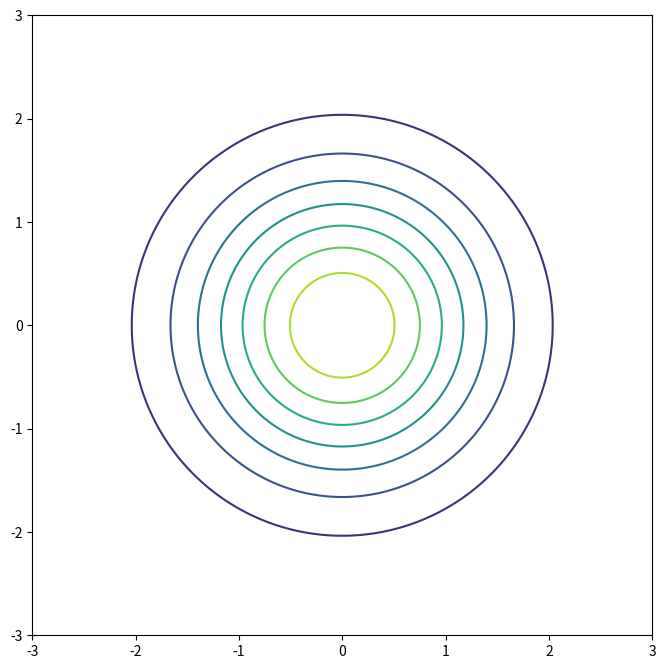
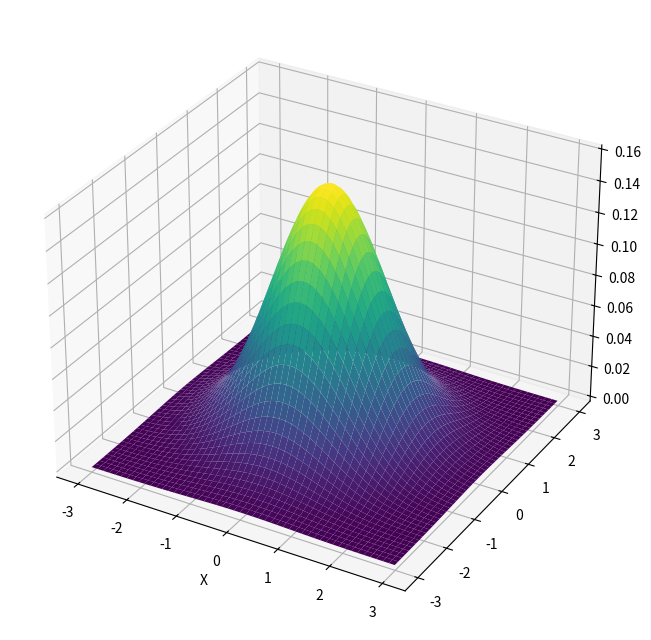

Write Python code to recreate these figures, in order. (Note: this script raises an exception after producing the figures.)
import numpy as np
import matplotlib.pyplot as plt

from scipy.stats import norm, multivariate_normal

x, y = np.mgrid[-3:3:.01, -3:3:.01]
pos = np.dstack((x, y))
mv_norm = multivariate_normal([0, 0], [[1.0, 0], [0, 1.0]])

# Contour
fig = plt.figure(figsize=(8,15), dpi=100)
ax = fig.add_subplot(111, aspect='equal')
ax.contour(x, y, mv_norm.pdf(pos))
ax.axis([-3, 3, -3, 3])
plt.show()

# Surface
fig = plt.figure(figsize=(8,15), dpi=100)
ax = fig.add_subplot(111, projection='3d')

ax.plot_surface(x, y, mv_norm.pdf(pos), cmap='viridis', linewidth=0)
ax.set_xlabel('X')
ax.axis([-3, 3, -3, 3])
ax.view_init(elev=60, azim=90)
plt.show()